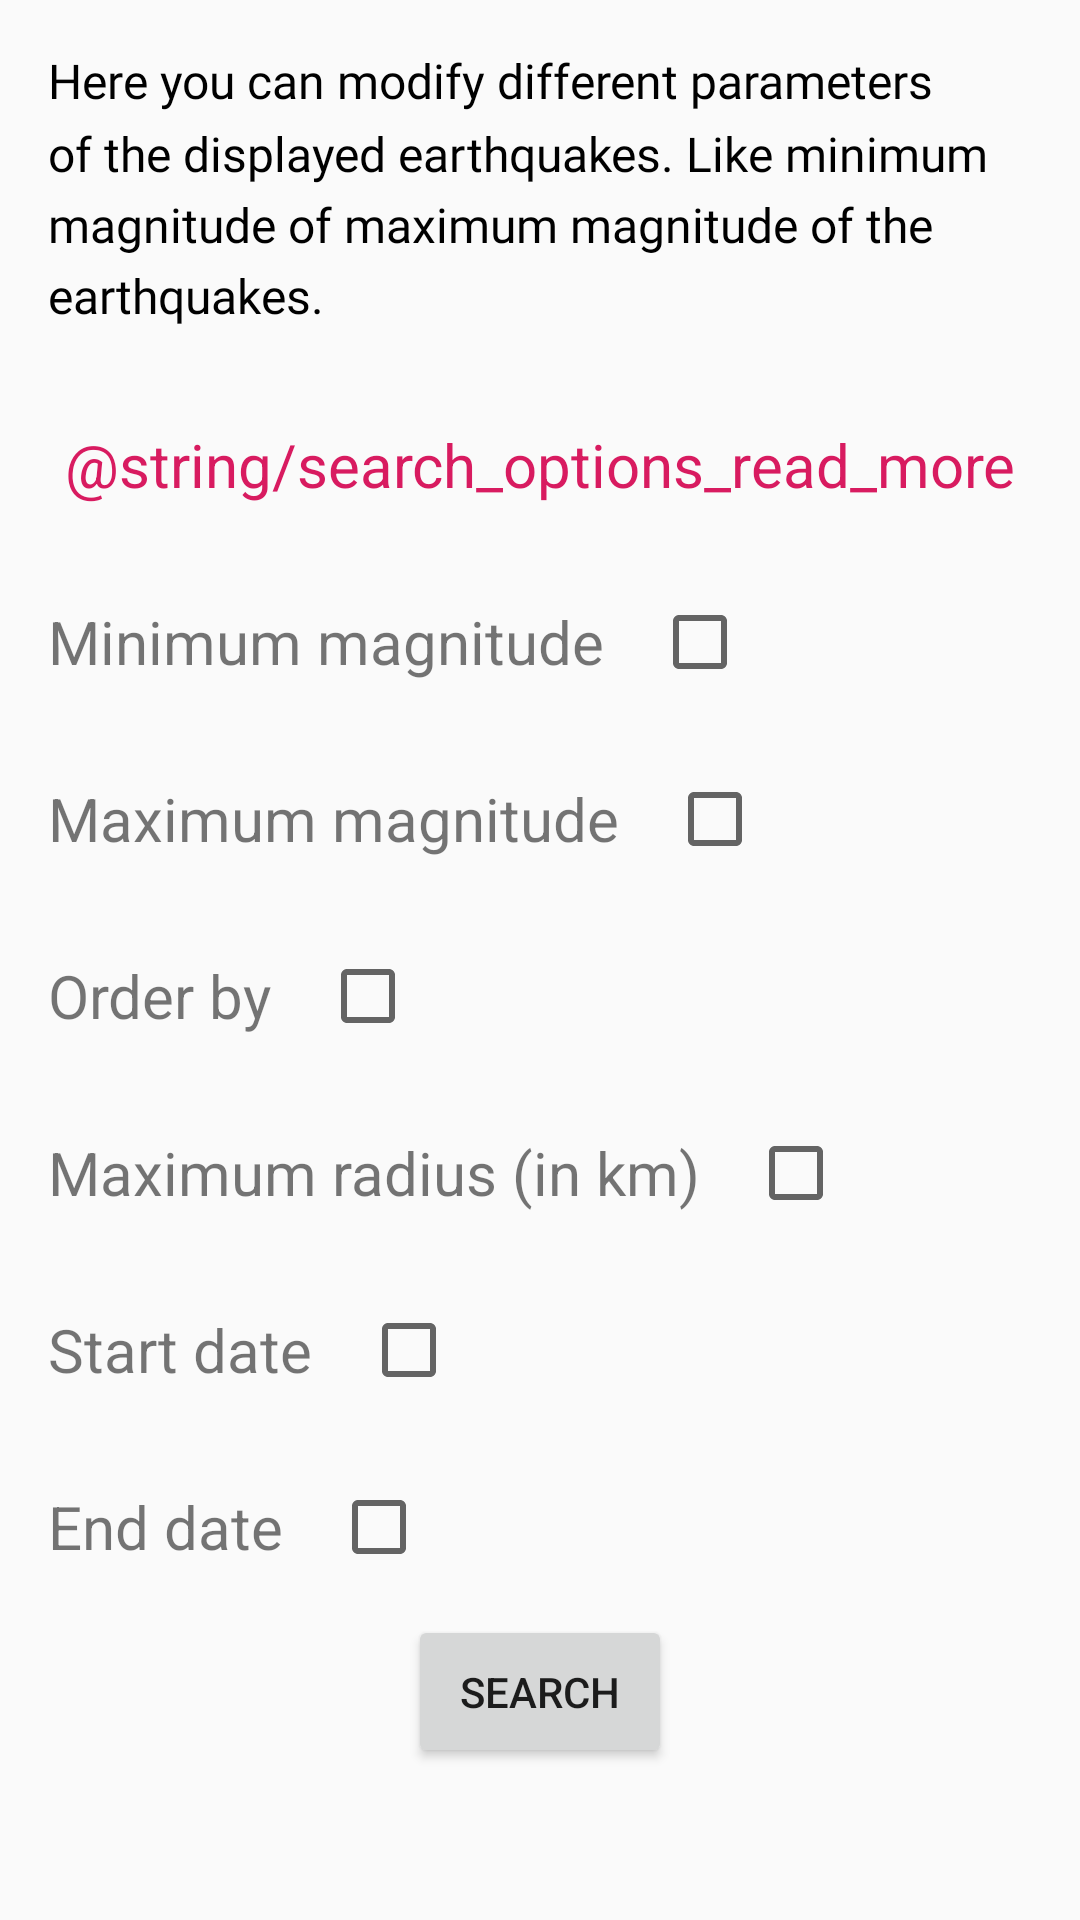

The Android layout XML behind this screen, and the referenced resources:
<!-- AndroidManifest.xml: application theme AppTheme -->
<!-- res/layout/fragment_search_options.xml -->
<?xml version="1.0" encoding="utf-8"?>
<layout xmlns:tools="http://schemas.android.com/tools"
    xmlns:app="http://schemas.android.com/apk/res-auto"
    xmlns:android="http://schemas.android.com/apk/res/android">

    <ScrollView
        android:layout_width="match_parent"
        android:layout_height="match_parent">

        <androidx.constraintlayout.widget.ConstraintLayout
            android:id="@+id/options_fragment_constraint_layout"
            android:layout_width="match_parent"
            android:layout_height="wrap_content">


            <TextView
                android:id="@+id/about_options_fragment"
                android:layout_width="0dp"
                android:layout_height="wrap_content"
                android:fontFamily="@font/roboto"
                android:lineSpacingMultiplier="1.25"
                android:padding="@dimen/layout_padding"
                android:text="@string/about_options_fragment"
                android:textAlignment="viewStart"
                android:textColor="@android:color/black"
                android:textSize="16sp"
                app:layout_constraintEnd_toEndOf="parent"
                app:layout_constraintStart_toStartOf="parent"
                app:layout_constraintTop_toTopOf="parent" />

            <TextView
                android:id="@+id/text_view_read_more"
                android:layout_width="0dp"
                android:layout_height="wrap_content"
                android:padding="@dimen/layout_padding"
                android:text="@string/search_options_read_more"
                android:textAlignment="center"
                android:textColor="@color/colorAccent"
                android:textSize="20sp"
                app:layout_constraintEnd_toEndOf="parent"
                app:layout_constraintStart_toStartOf="parent"
                app:layout_constraintTop_toBottomOf="@id/about_options_fragment" />

            <TextView
                android:id="@+id/min_mag_text_view"
                style="@style/search_options_category"
                android:text="@string/minimum_magnitude"
                app:layout_constraintStart_toStartOf="parent"
                app:layout_constraintTop_toBottomOf="@id/text_view_read_more" />

            <NumberPicker
                android:id="@+id/number_picker_min_magnitude"
                android:layout_width="wrap_content"
                android:layout_height="wrap_content"
                android:visibility="gone"
                app:layout_constraintEnd_toEndOf="parent"
                app:layout_constraintStart_toStartOf="parent"
                app:layout_constraintTop_toBottomOf="@+id/min_mag_text_view" />

            <TextView
                android:id="@+id/max_mag_text_view"
                style="@style/search_options_category"
                android:text="@string/maximum_magnitude"
                app:layout_constraintStart_toStartOf="parent"
                app:layout_constraintTop_toBottomOf="@+id/number_picker_min_magnitude" />

            <NumberPicker
                android:id="@+id/number_picker_max_magnitude"
                android:layout_width="wrap_content"
                android:layout_height="wrap_content"
                android:visibility="gone"
                app:layout_constraintEnd_toEndOf="parent"
                app:layout_constraintStart_toStartOf="parent"
                app:layout_constraintTop_toBottomOf="@+id/max_mag_text_view" />

            <Button
                android:id="@+id/button_search"
                android:layout_width="wrap_content"
                android:layout_height="wrap_content"
                android:padding="@dimen/layout_padding"
                android:text="@string/search"
                app:layout_constraintBottom_toBottomOf="parent"
                app:layout_constraintEnd_toEndOf="parent"
                app:layout_constraintStart_toStartOf="parent"
                app:layout_constraintTop_toBottomOf="@id/edit_text_end_date" />

            <CheckBox
                android:id="@+id/check_box_min_mag"
                android:layout_width="wrap_content"
                android:layout_height="wrap_content"
                app:layout_constraintBottom_toBottomOf="@+id/min_mag_text_view"
                app:layout_constraintStart_toEndOf="@+id/min_mag_text_view"
                app:layout_constraintTop_toTopOf="@+id/min_mag_text_view" />

            <CheckBox
                android:id="@+id/check_box_max_mag"
                android:layout_width="wrap_content"
                android:layout_height="wrap_content"
                app:layout_constraintBottom_toBottomOf="@+id/max_mag_text_view"
                app:layout_constraintStart_toEndOf="@+id/max_mag_text_view"
                app:layout_constraintTop_toTopOf="@+id/max_mag_text_view" />

            <TextView
                android:id="@+id/order_by_text_view"
                style="@style/search_options_category"
                android:layout_width="wrap_content"
                android:layout_height="wrap_content"
                android:text="@string/order_by_"
                app:layout_constraintStart_toStartOf="parent"
                app:layout_constraintTop_toBottomOf="@id/number_picker_max_magnitude" />

            <CheckBox
                android:id="@+id/check_box_order_by"
                android:layout_width="wrap_content"
                android:layout_height="wrap_content"
                app:layout_constraintBottom_toBottomOf="@+id/order_by_text_view"
                app:layout_constraintStart_toEndOf="@+id/order_by_text_view"
                app:layout_constraintTop_toTopOf="@+id/order_by_text_view" />

            <RadioGroup
                android:id="@+id/order_by_search_options_radio_group"
                android:layout_width="wrap_content"
                android:layout_height="wrap_content"
                android:padding="@dimen/layout_padding"
                android:visibility="gone"
                app:layout_constraintEnd_toEndOf="parent"
                app:layout_constraintStart_toStartOf="parent"
                app:layout_constraintTop_toBottomOf="@+id/order_by_text_view">

                <RadioButton
                    android:id="@+id/time_asc_radio_button"
                    android:layout_width="match_parent"
                    android:layout_height="wrap_content"
                    android:text="@string/time_asc" />

                <RadioButton
                    android:id="@+id/mag_desc_radio_button"
                    android:layout_width="match_parent"
                    android:layout_height="wrap_content"
                    android:text="@string/mag_desc" />

                <RadioButton
                    android:id="@+id/mag_asc_radio_button"
                    android:layout_width="match_parent"
                    android:layout_height="wrap_content"
                    android:text="@string/mag_asc" />
            </RadioGroup>

            <TextView
                android:id="@+id/max_radius_km_text_view"
                style="@style/search_options_category"
                android:layout_width="wrap_content"
                android:layout_height="wrap_content"
                android:text="@string/maximum_km"
                app:layout_constraintStart_toStartOf="parent"
                app:layout_constraintTop_toBottomOf="@id/order_by_search_options_radio_group" />

            <CheckBox
                android:id="@+id/check_box_max_radius_km"
                android:layout_width="wrap_content"
                android:layout_height="wrap_content"
                app:layout_constraintBottom_toBottomOf="@+id/max_radius_km_text_view"
                app:layout_constraintStart_toEndOf="@+id/max_radius_km_text_view"
                app:layout_constraintTop_toTopOf="@+id/max_radius_km_text_view" />

            <EditText
                android:id="@+id/edit_text_max_radius_km"
                android:layout_width="wrap_content"
                android:layout_height="wrap_content"
                android:ems="10"
                android:hint="@string/number_between_zero_twenty_thousand"
                android:inputType="number"
                android:visibility="gone"
                app:layout_constraintEnd_toEndOf="parent"
                app:layout_constraintStart_toStartOf="parent"
                app:layout_constraintTop_toBottomOf="@id/max_radius_km_text_view"
                android:importantForAutofill="no" />

            <TextView
                android:id="@+id/text_view_start_date"
                style="@style/search_options_category"
                android:layout_width="wrap_content"
                android:layout_height="wrap_content"
                android:text="@string/start_date"
                app:layout_constraintStart_toStartOf="parent"
                app:layout_constraintTop_toBottomOf="@id/edit_text_max_radius_km" />

            <CheckBox
                android:id="@+id/check_box_start_date"
                android:layout_width="wrap_content"
                android:layout_height="wrap_content"
                app:layout_constraintBottom_toBottomOf="@+id/text_view_start_date"
                app:layout_constraintStart_toEndOf="@+id/text_view_start_date"
                app:layout_constraintTop_toTopOf="@+id/text_view_start_date" />

            <EditText
                android:id="@+id/edit_text_start_date"
                android:layout_width="wrap_content"
                android:layout_height="wrap_content"
                android:ems="10"
                android:hint="@string/date_format"
                android:inputType="date"
                android:visibility="gone"
                app:layout_constraintEnd_toEndOf="parent"
                app:layout_constraintStart_toStartOf="parent"
                app:layout_constraintTop_toBottomOf="@+id/text_view_start_date"
                android:importantForAutofill="no" />

            <TextView
                android:id="@+id/text_view_end_date"
                style="@style/search_options_category"
                android:layout_width="wrap_content"
                android:layout_height="wrap_content"
                android:text="@string/end_date"
                app:layout_constraintStart_toStartOf="parent"
                app:layout_constraintTop_toBottomOf="@id/edit_text_start_date" />

            <CheckBox
                android:id="@+id/check_box_end_date"
                android:layout_width="wrap_content"
                android:layout_height="wrap_content"
                app:layout_constraintBottom_toBottomOf="@+id/text_view_end_date"
                app:layout_constraintStart_toEndOf="@+id/text_view_end_date"
                app:layout_constraintTop_toTopOf="@+id/text_view_end_date" />

            <EditText
                android:id="@+id/edit_text_end_date"
                android:layout_width="wrap_content"
                android:layout_height="wrap_content"
                android:ems="10"
                android:hint="@string/date_format"
                android:inputType="date"
                android:visibility="gone"
                app:layout_constraintEnd_toEndOf="parent"
                app:layout_constraintStart_toStartOf="parent"
                app:layout_constraintTop_toBottomOf="@+id/text_view_end_date"
                android:importantForAutofill="no" />

        </androidx.constraintlayout.widget.ConstraintLayout>
    </ScrollView>

</layout>
<!-- resources referenced by this layout -->
<resources>
  <color name="colorAccent">#D81B60</color>
  <dimen name="layout_padding">16dp</dimen>
  <string name="about_options_fragment">Here you can modify different parameters of the displayed earthquakes. Like minimum magnitude of maximum magnitude of the earthquakes.</string>
  <string name="date_format">YYYY-MM-DD</string>
  <string name="end_date">End date</string>
  <string name="mag_asc">magnitude (ascending)</string>
  <string name="mag_desc">magnitude (descending)</string>
  <string name="maximum_km">Maximum radius (in km)</string>
  <string name="maximum_magnitude">Maximum magnitude</string>
  <string name="minimum_magnitude">Minimum magnitude</string>
  <string name="number_between_zero_twenty_thousand">&lt;= 20 000</string>
  <string name="order_by_">Order by</string>
  <string name="search">Search</string>
  <string name="start_date">Start date</string>
  <string name="time_asc">time (ascending)</string>
  <style name="search_options_category">
          <item name="android:layout_width">wrap_content</item>
          <item name="android:layout_height">wrap_content</item>
          <item name="android:padding">@dimen/layout_padding</item>
          <item name="android:textSize">@dimen/options_fragment_category_text_size</item>
      </style>
  <style name="AppTheme" parent="Theme.AppCompat.Light.DarkActionBar">
          
          <item name="colorPrimary">@color/colorPrimary</item>
          <item name="colorPrimaryDark">@color/colorPrimaryDark</item>
          <item name="colorAccent">@color/colorAccent</item>
      </style>
  <dimen name="options_fragment_category_text_size">20sp</dimen>
  <color name="colorPrimary">#008577</color>
  <color name="colorPrimaryDark">#00574B</color>
</resources>
